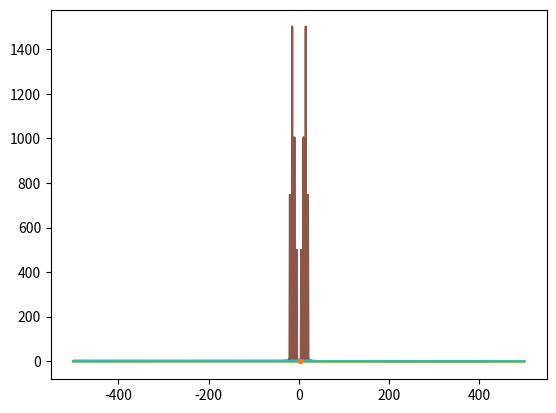

Source code (Python):
import numpy as np
from matplotlib import pyplot as plt
# make into jupiter notebook
# add more detail to extracting phase etc.
# write into blog?
# add modulation property 
# https://dspillustrations.com/pages/posts/misc/properties-of-the-fourier-transform.html

# ---------------------------------------------------------------------------------------
# A rotation in the Fourier Domain is a shift in the time domain.
# ---------------------------------------------------------------------------------------

t = 2*np.pi
x = np.linspace(0, t, 1000)
fs = x.size / t
n = x.size
print(t)

y1 = np.sin(x*5)
y2 = 2 * np.sin(x*10+np.pi/3)
y3 = 3 * np.cos(x*15+np.pi/6)
y4 = 1.5 * np.cos(x*20-np.pi/10)

y = y1 + y2 + y3 + y4

plt.plot(x, y1)
plt.plot(x, y2)
plt.plot(x, y3)
plt.plot(x, y4)
plt.show()

plt.plot(x, y)
plt.show()

Y = np.fft.fftshift(np.fft.fft(y))
freqs = np.fft.fftfreq(x.size, 1/fs)  # this outputs positive then negative
freqs = np.fft.fftshift(freqs)  # this does in order negative to positive

# the maximum detectable frequency is half the sampling rate. for each frequency, we have an imaginary
# number and because of complex conjugation we have 2x the frequencies (positive and negative). We can
# ignore the negative frequencies. See below example, the binning algo of fftshift
# is a little tricky to conceptualise but below it can be seen it is essentially
# the fs/n * 0 ... n/2 (with some complication for odd numbers).

example_for_even_numbers = [i * fs/(n) for i in range(0, int((n)/2))]
example_for_even_numbers_2 = np.linspace(-fs/2, fs/2, n + 2)

# Normalisation - to return to actual units, we combine
# a + bi using abs (sqrt(a^2 + b^2)) - if we use Y.real this does not work!
# then divide by n as we have taken the integral, then multiply by 2 because
# we ignore the imaginary half of the spectrum.

norm_Y = (np.abs(Y) / n) * 2
norm_freqs = freqs * 2 * np.pi  # convert to Hz (i.e. the 'recording' lasts 2 * pi seconds)

plt.plot(norm_freqs, np.abs(Y))
plt.show()

# Here the DC term is almost zero because of the average of periodic sines / cosines is zero.
# However it is important to understand, , see below:
# https://dsp.stackexchange.com/questions/12972/discrete-fourier-transform-what-is-the-dc-term-really

# The DC term is the 0 Hz term and is equivalent to the average of all the samples# in the window
# hence it's always purely real for a real signal). The terminology does indeed come from AC/DC electricity
# -all the non-zero bins correspond to non-zero frequencies, i.e. "AC components" in an electrical context,
# whereas the zero bin corresponds to a fixed value, the mean of the signal, or "DC component" in electrical terms.

# We can see that when f = 0 in the fourier transform itnergral over x(t)*e^-i2pi*f*n/N then
# this reduces to integral over x(t) which I guess is why its the mean after normalisation (/ N)

# As far as practical applications go, the DC or 0 Hz term is not particularly useful.
# In many cases it will be close to zero, as most signal processing applications will
# tend to filter out any DC component at the analogue level.
# In cases where you might be interested it can be calculated directly as an average in
# the usual way, without resorting to a DFT/FFT.

# Plotting the phase term

plt.plot(norm_freqs, np.angle(Y))
plt.plot(norm_freqs, norm_Y)
plt.show()

#The complex representation of frequency is such that the real part corresponds
# to a cosine component and the imaginary part to a sine component.
# So a complex phase of 0 corresponds to a cosine wave, not a sine wave.
# This is why the computed phases are off by about 90 degrees from what you expect,
# according to the trig identity sin(x) = cos(x − π/2). The lower-frequency wave should have a
# phase of −90 degrees and the higher-frequency wave should have a phase of 30 − 90 = −60 degrees.

# So the phase is measured from cos(0) not sin(0). We can see from the plot (estimated):
# y1 [np.sin(x*5)]                 MAG = 1, FREQ = 5, PHASE OFFSET FROM COS(0) = 0 + 90 degree = pi / 2 = 1.5707
# y2 [2 * np.sin(x*10+np.pi/3)]    MAG = 2, FREQ = 10, PHASE OFFSET FROM COS(0) = pi/3 + 90 degree = 2.617
# y3 [3 * np.cos(x*15+np.pi/6)]    MAG = 3, FREQ = 15, PHASE OFFSET FROM COS(0) = pi / 6 = 0.523
# y4 [1.5 * np.cos(x*20-np.pi/10)] MAG = 1.5, FREQ = 20, PHASE OFFSET FROM COS(0) = pi / 10 = 0.314

# So we see that the norm_Y gives the power (i.e. size of deviation from the origin) and the
# np.angle gives the phase of the sine wave at the specified frequency (angle from positive x).

# Now, apply a rotation by multiplying the fourier transform by exponential with shift linearly
# proportional to the frequency. The change must be linearly proprotional to frequency rather
# than the same for all frequencies, because e.g. a half-period of a fast sine wave is shorter
# than a slow sine wave.
Y_rot = Y * np.exp(-1j * 2 * np.pi * freqs * np.pi/2)
plt.plot(norm_freqs, np.angle(Y_rot))
plt.plot(norm_freqs, (np.abs(Y_rot)/ n ) * 2)
plt.show()

# See, the shift has been applied! amazing!! beautiful!
y_rot = np.real(np.fft.ifft(np.fft.ifftshift(Y_rot)))
plt.plot(x, y)
plt.plot(x, y_rot)
plt.show()


# ---------------------------------------------------------------------------------------
# Cross Correlation in the Foruier Domain
# ---------------------------------------------------------------------------------------
